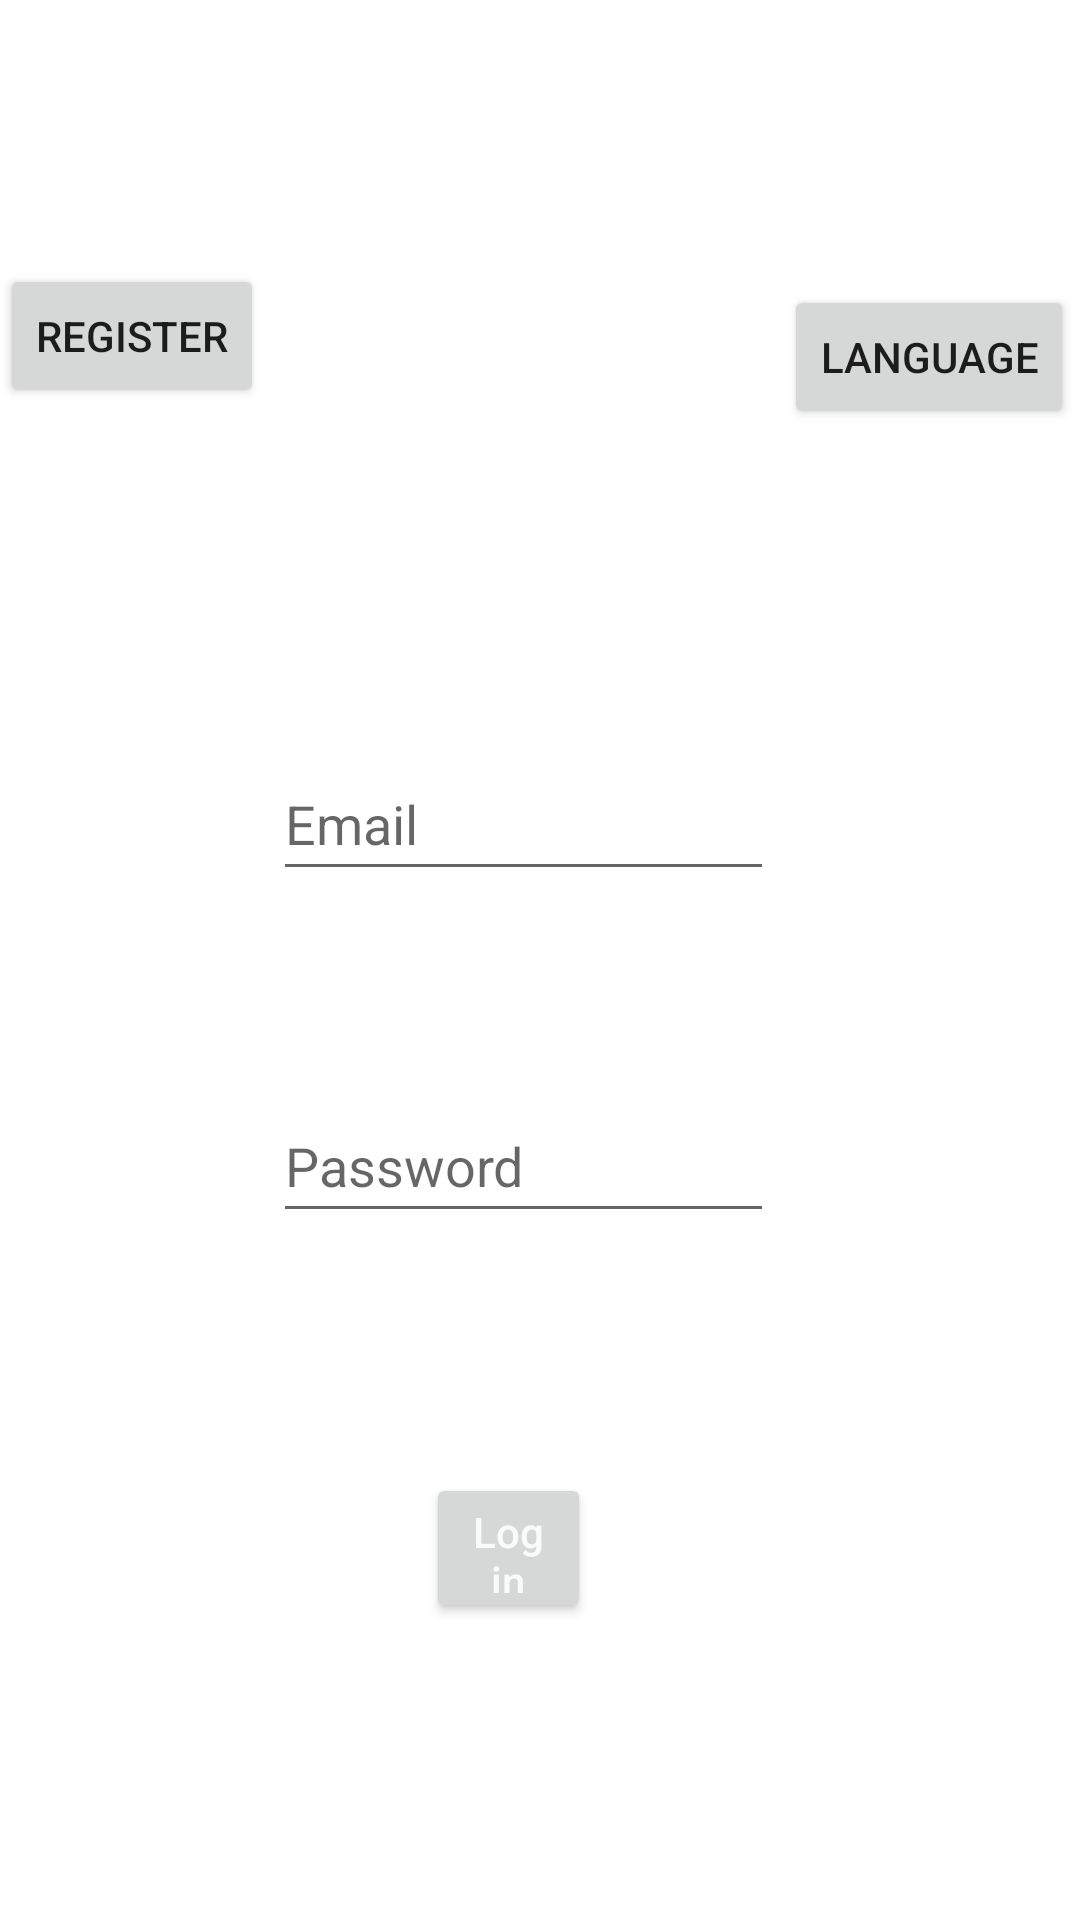

This screen was rendered from an Android layout file. Write that file and the resources it references.
<!-- AndroidManifest.xml: application theme Theme.WeatherGuide -->
<!-- res/layout/activity_main.xml -->
<?xml version="1.0" encoding="utf-8"?>
<androidx.constraintlayout.widget.ConstraintLayout xmlns:android="http://schemas.android.com/apk/res/android"
    xmlns:app="http://schemas.android.com/apk/res-auto"
    xmlns:tools="http://schemas.android.com/tools"
    android:layout_width="match_parent"
    android:layout_height="match_parent"
    tools:context=".MainActivity">

    <Button
        android:id="@+id/button_change_locale"
        android:layout_width="wrap_content"
        android:layout_height="wrap_content"
        android:layout_marginTop="95dp"
        android:layout_marginEnd="2dp"
        android:hint="Language"
        android:text="Language"
        app:layout_constraintEnd_toEndOf="parent"
        app:layout_constraintTop_toTopOf="parent" />

    <Button
        android:id="@+id/btn_login"
        android:layout_width="0dp"
        android:layout_height="50dp"
        android:layout_marginStart="142dp"
        android:layout_marginTop="5dp"
        android:layout_marginEnd="163dp"
        android:layout_marginBottom="200dp"
        android:hint="Log in"
        android:textColorHint="#FAFAFA"
        android:visibility="visible"
        app:layout_constraintBottom_toBottomOf="parent"
        app:layout_constraintEnd_toEndOf="parent"
        app:layout_constraintHorizontal_bias="1.0"
        app:layout_constraintStart_toStartOf="parent"
        app:layout_constraintTop_toBottomOf="@+id/edt_password" />

    <EditText
        android:id="@+id/edt_email"
        android:layout_width="0dp"
        android:layout_height="48dp"
        android:layout_marginStart="91dp"
        android:layout_marginTop="350dp"
        android:layout_marginEnd="102dp"
        android:layout_marginBottom="1dp"
        android:ems="10"
        android:hint="Email"
        android:inputType="textEmailAddress"
        android:minHeight="48dp"
        android:visibility="visible"
        app:layout_constraintBottom_toTopOf="@+id/edt_password"
        app:layout_constraintEnd_toEndOf="parent"
        app:layout_constraintStart_toStartOf="parent"
        app:layout_constraintTop_toTopOf="parent"
        tools:visibility="visible" />

    <EditText
        android:id="@+id/edt_password"
        android:layout_width="0dp"
        android:layout_height="48dp"
        android:layout_marginStart="91dp"
        android:layout_marginTop="65dp"
        android:layout_marginEnd="102dp"
        android:layout_marginBottom="75dp"
        android:ems="10"
        android:hint="Password"
        android:inputType="textPassword"
        android:visibility="visible"
        app:layout_constraintBottom_toTopOf="@+id/btn_login"
        app:layout_constraintEnd_toEndOf="parent"
        app:layout_constraintStart_toStartOf="parent"
        app:layout_constraintTop_toBottomOf="@+id/edt_email" />

    <Button
        android:id="@+id/btn_toRegister"
        android:layout_width="wrap_content"
        android:layout_height="wrap_content"
        android:layout_marginTop="88dp"
        android:text="Register"
        android:visibility="visible"
        app:layout_constraintStart_toStartOf="parent"
        app:layout_constraintTop_toTopOf="parent" />

</androidx.constraintlayout.widget.ConstraintLayout>
<!-- resources referenced by this layout -->
<resources>
  <style name="Theme.WeatherGuide" parent="Theme.MaterialComponents.DayNight.DarkActionBar">
          
          <item name="colorPrimary">@color/purple_500</item>
          <item name="colorPrimaryVariant">@color/purple_700</item>
          <item name="colorOnPrimary">@color/white</item>
          
          <item name="colorSecondary">@color/teal_200</item>
          <item name="colorSecondaryVariant">@color/teal_700</item>
          <item name="colorOnSecondary">@color/black</item>
          
          <item name="android:statusBarColor" tools:targetApi="l">?attr/colorPrimaryVariant</item>
          
      </style>
  <!-- not gathered from this repository: default colours our renderer supplied (Android Studio template values) -->
  <color name="purple_500">#FF6200EE</color>
  <color name="purple_700">#FF3700B3</color>
  <color name="teal_200">#FF03DAC5</color>
  <color name="teal_700">#FF018786</color>
  <color name="black">#FF000000</color>
  <color name="white">#FFFFFFFF</color>
</resources>
